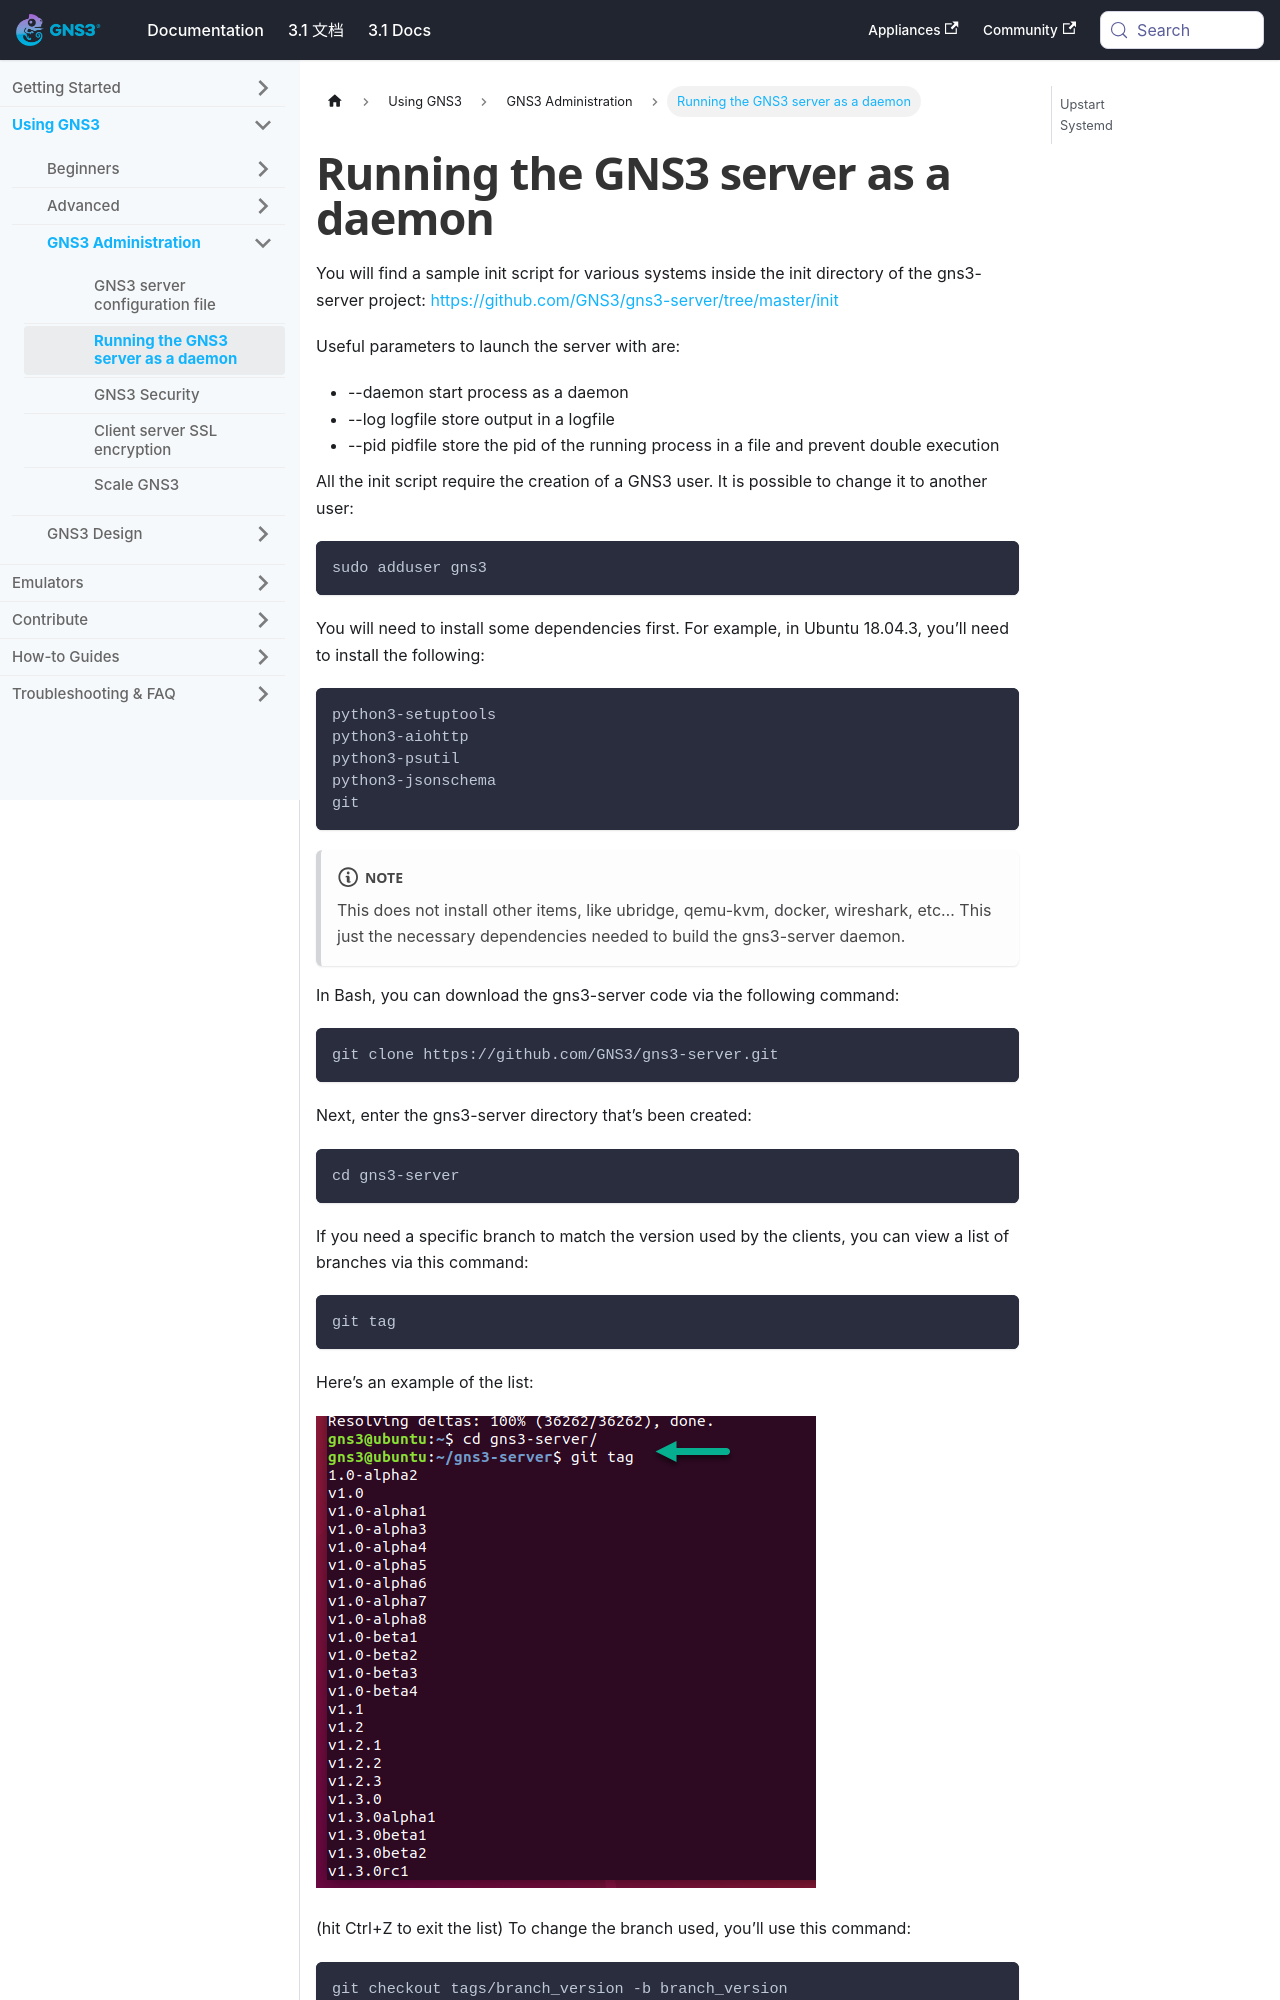

repository: mother/gns3-docs · page: docs/using-gns3/administration/running-gns3-server-as-daemon.html · generator: docusaurus

---
id: running-gns3-server-as-daemon
title: Running the GNS3 server as a daemon
sidebar_label: Running the GNS3 server as a daemon
---


You will find a sample init script for various systems inside the init directory of the gns3-server project: https://github.com/GNS3/gns3-server/tree/master/init

Useful parameters to launch the server with are:
- --daemon     start process as a daemon
- --log logfile   store output in a logfile
- --pid pidfile   store the pid of the running process in a file and prevent double execution

All the init script require the creation of a GNS3 user. It is possible to change it to another user:

```
sudo adduser gns3
```

You will need to install some dependencies first. For example, in Ubuntu 18.04.3, you’ll need to install the following:

```
python3-setuptools
python3-aiohttp
python3-psutil
python3-jsonschema
git
```

:::note
This does not install other items, like ubridge, qemu-kvm, docker, wireshark, etc…  This just the necessary dependencies needed to build the gns3-server daemon.
:::

In Bash, you can download the gns3-server code via the following command:

```
git clone https://github.com/GNS3/gns3-server.git
```

Next, enter the gns3-server directory that’s been created:

```
cd gns3-server
```

If you need a specific branch to match the version used by the clients, you can view a list of branches via this command:

```
git tag
```

Here’s an example of the list:
